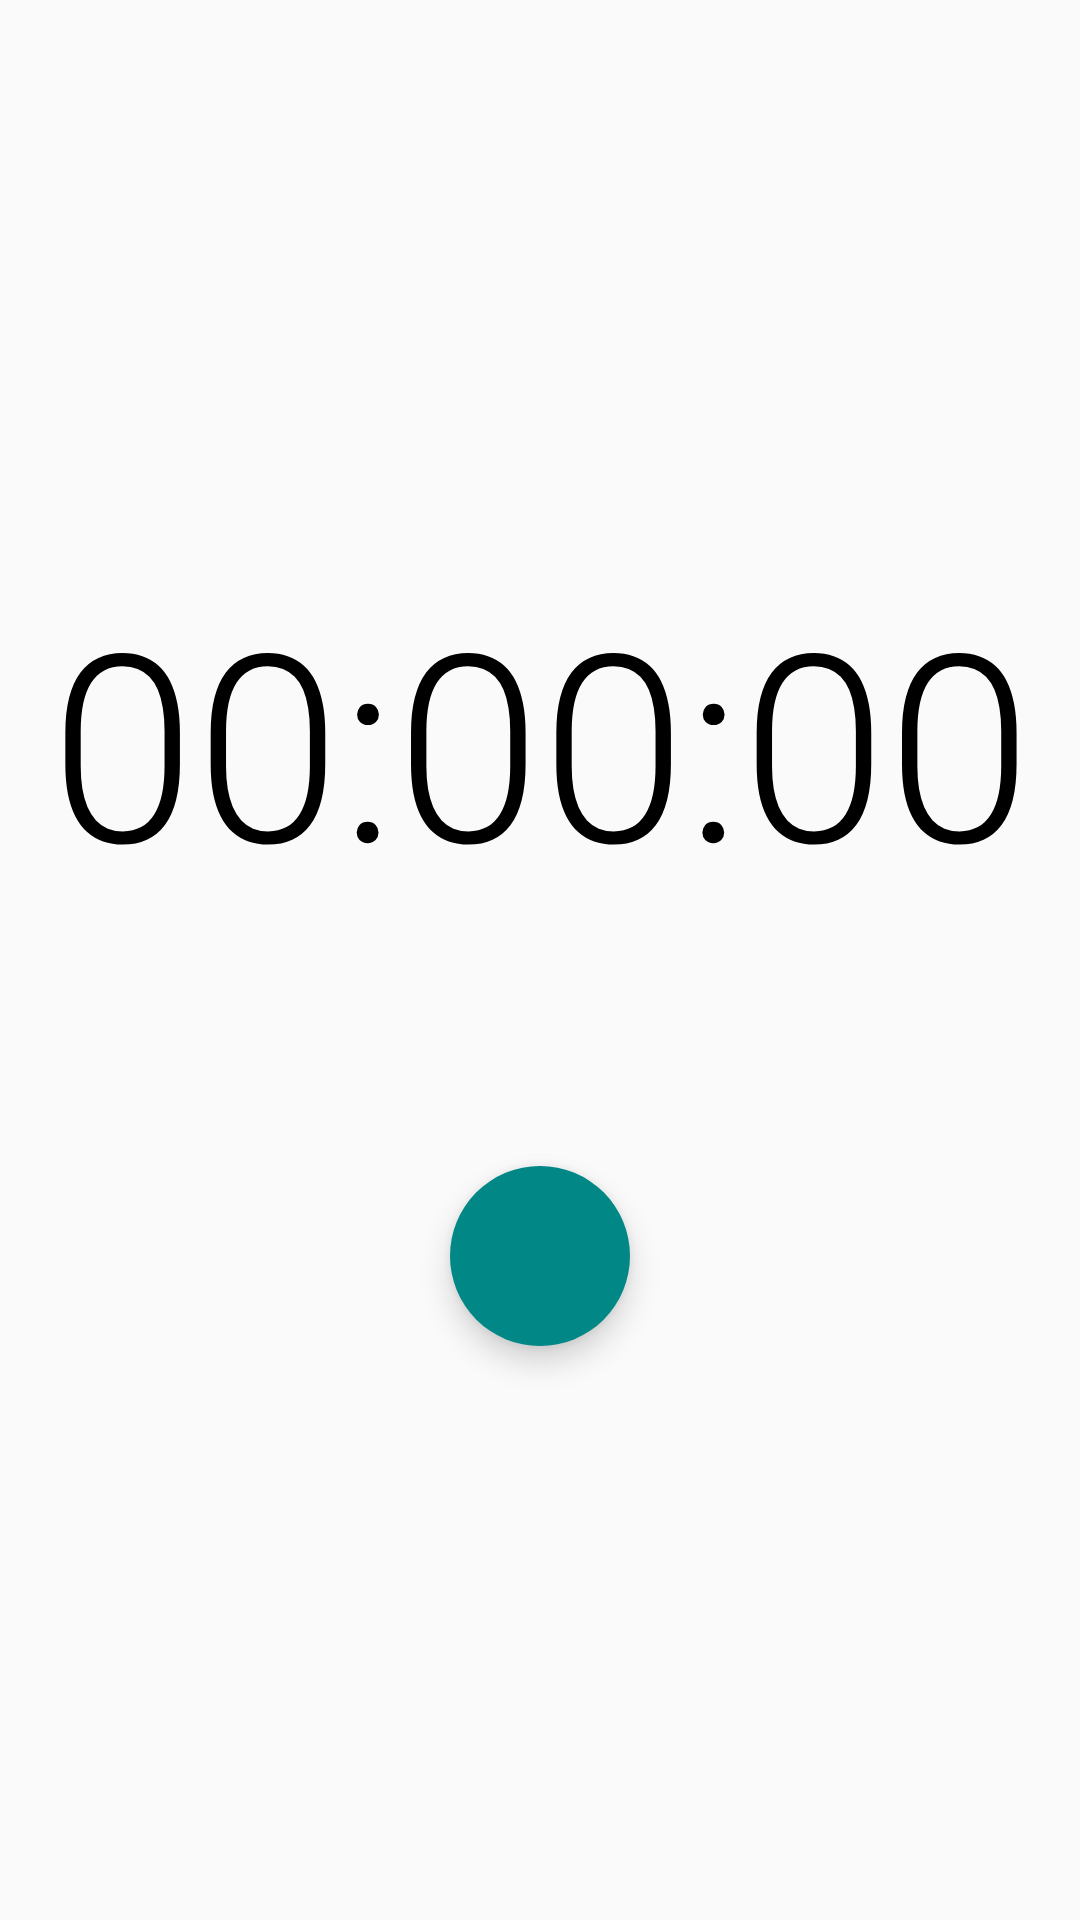

The Android layout XML behind this screen, and the referenced resources:
<!-- AndroidManifest.xml: application theme Theme.ThreeInOne -->
<!-- res/layout/fragment_stopwatch.xml -->
<?xml version="1.0" encoding="utf-8"?>
<androidx.constraintlayout.widget.ConstraintLayout xmlns:android="http://schemas.android.com/apk/res/android"
    xmlns:app="http://schemas.android.com/apk/res-auto"
    xmlns:tools="http://schemas.android.com/tools"
    android:layout_width="match_parent"
    android:layout_height="match_parent"
    android:orientation="vertical"
    tools:context=".fragment.StopwatchFragment">

    <TextView
        android:id="@+id/tvStopwatch"
        style="@style/tvStyle"
        android:layout_width="match_parent"
        android:layout_height="120dp"
        android:layout_margin="16dp"
        android:text="00:00:00"
        app:layout_constraintBottom_toBottomOf="parent"
        app:layout_constraintEnd_toEndOf="parent"
        app:layout_constraintHorizontal_bias="0.0"
        app:layout_constraintStart_toStartOf="parent"
        app:layout_constraintTop_toTopOf="parent"
        app:layout_constraintVertical_bias="0.35" />

    <com.google.android.material.floatingactionbutton.FloatingActionButton
        android:id="@+id/fabPauseSW"
        style="@style/fabBigInv"
        app:srcCompat="@drawable/ic_baseline_pause_24"
        app:layout_constraintBottom_toBottomOf="parent"
        app:layout_constraintEnd_toEndOf="parent"
        app:layout_constraintHorizontal_bias="0.5"
        app:layout_constraintStart_toStartOf="parent"
        app:layout_constraintTop_toBottomOf="@+id/tvStopwatch"
        app:layout_constraintVertical_bias="0.3" />

    <com.google.android.material.floatingactionbutton.FloatingActionButton
        android:id="@+id/fabStopSW"
        style="@style/fabBigInv"
        app:srcCompat="@drawable/ic_baseline_stop_24"
        app:layout_constraintBottom_toBottomOf="parent"
        app:layout_constraintEnd_toStartOf="@+id/fabStartSW"
        app:layout_constraintHorizontal_bias="0.5"
        app:layout_constraintStart_toStartOf="parent"
        app:layout_constraintTop_toBottomOf="@id/tvStopwatch"
        app:layout_constraintVertical_bias="0.3" />

    <com.google.android.material.floatingactionbutton.FloatingActionButton
        android:id="@+id/fabLap"
        style="@style/fabBigInv"
        app:srcCompat="@drawable/ic_baseline_tour_24"
        app:layout_constraintBottom_toBottomOf="parent"
        app:layout_constraintEnd_toEndOf="parent"
        app:layout_constraintHorizontal_bias="0.5"
        app:layout_constraintStart_toEndOf="@+id/fabStartSW"
        app:layout_constraintTop_toBottomOf="@+id/tvStopwatch"
        app:layout_constraintVertical_bias="0.3" />

    <com.google.android.material.floatingactionbutton.FloatingActionButton
        android:id="@+id/fabStartSW"
        style="@style/fabBig"
        app:srcCompat="@drawable/ic_baseline_play_arrow_24"
        app:layout_constraintBottom_toBottomOf="parent"
        app:layout_constraintEnd_toEndOf="parent"
        app:layout_constraintHorizontal_bias="0.5"
        app:layout_constraintStart_toStartOf="parent"
        app:layout_constraintTop_toBottomOf="@+id/tvStopwatch"
        app:layout_constraintVertical_bias="0.3" />

    <View
        android:id="@+id/vLine"
        style="@style/line"
        android:layout_marginBottom="16dp"
        android:visibility="invisible"
        app:layout_constraintBottom_toTopOf="@+id/ll"
        app:layout_constraintEnd_toEndOf="parent"
        app:layout_constraintHorizontal_bias="0.5"
        app:layout_constraintStart_toStartOf="parent" />

    <LinearLayout
        android:id="@+id/ll"
        android:layout_width="match_parent"
        android:layout_height="400dp"
        android:orientation="horizontal"
        app:layout_constraintBottom_toBottomOf="parent"
        app:layout_constraintEnd_toEndOf="parent"
        app:layout_constraintHorizontal_bias="0.0"
        app:layout_constraintStart_toStartOf="parent"
        app:layout_constraintTop_toTopOf="parent"
        app:layout_constraintVertical_bias="1.0">

        <ScrollView
            android:id="@+id/svLaps"
            android:layout_width="0dp"
            android:layout_height="match_parent"
            android:layout_weight="8">

            <LinearLayout
                android:id="@+id/llLaps"
                android:layout_width="match_parent"
                android:layout_height="wrap_content"
                android:layout_marginStart="30dp"
                android:orientation="vertical" />

        </ScrollView>

        <com.google.android.material.floatingactionbutton.FloatingActionButton
            android:id="@+id/fabClear"
            style="@style/fabBigInv"
            android:layout_width="0dp"
            android:layout_gravity="bottom"
            android:layout_marginStart="20dp"
            android:layout_marginBottom="20dp"
            android:layout_weight="2"
            app:srcCompat="@drawable/ic_baseline_clear_24" />

    </LinearLayout>

</androidx.constraintlayout.widget.ConstraintLayout>
<!-- resources referenced by this layout -->
<resources>
  <!-- drawable ic_baseline_pause_24 (drawable) -->
  <vector xmlns:android="http://schemas.android.com/apk/res/android"
      android:width="24dp"
      android:height="24dp"
      android:viewportWidth="24"
      android:viewportHeight="24"
      android:tint="#FFFFFF">
    <path
        android:fillColor="@android:color/white"
        android:pathData="M6,19h4L10,5L6,5v14zM14,5v14h4L18,5h-4z"/>
  </vector>
  <!-- drawable ic_baseline_stop_24 (drawable) -->
  <vector xmlns:android="http://schemas.android.com/apk/res/android"
      android:width="24dp"
      android:height="24dp"
      android:viewportWidth="24"
      android:viewportHeight="24"
      android:tint="#FFFFFF">
    <path
        android:fillColor="@android:color/white"
        android:pathData="M6,6h12v12H6z"/>
  </vector>
  <!-- drawable ic_baseline_tour_24 (drawable) -->
  <vector xmlns:android="http://schemas.android.com/apk/res/android"
      android:width="24dp"
      android:height="24dp"
      android:viewportWidth="24"
      android:viewportHeight="24"
      android:tint="#FFFFFF">
    <path
        android:fillColor="@android:color/white"
        android:pathData="M21,4L7,4L7,2L5,2v20h2v-8h14l-2,-5 2,-5zM15,9c0,1.1 -0.9,2 -2,2s-2,-0.9 -2,-2 0.9,-2 2,-2 2,0.9 2,2z"/>
  </vector>
  <style name="fabBig">
          <item name="android:layout_width">wrap_content</item>
          <item name="android:layout_height">wrap_content</item>
          <item name="backgroundTint">@color/colorPrimary</item>
          <item name="borderWidth">0dp</item>
          <item name="fabSize">mini</item>
      </style>
  <style name="fabBigInv">
          <item name="android:layout_width">wrap_content</item>
          <item name="android:layout_height">wrap_content</item>
          <item name="backgroundTint">@color/colorPrimary</item>
          <item name="borderWidth">0dp</item>
          <item name="fabSize">mini</item>
          <item name="android:visibility">invisible</item>
          <item name="android:enabled">false</item>
      </style>
  <style name="line">
          <item name="android:layout_width">370dp</item>
          <item name="android:layout_height">0.5dp</item>
          <item name="android:layout_gravity">center</item>
          <item name="android:background">@color/dayNightColor</item>
      </style>
  <style name="tvStyle">
          <item name="android:gravity">center</item>
          <item name="android:textColor">@color/dayNightColor</item>
          <item name="autoSizeTextType">uniform</item>
          <item name="fontFamily">sans-serif-light</item>
          <item name="android:textAlignment">center</item>
          <item name="android:maxLines">1</item>
      </style>
  <style name="Theme.ThreeInOne" parent="Theme.AppCompat.Light.DarkActionBar">
          
          <item name="colorPrimary">@color/black</item>
          <item name="colorPrimaryVariant">@color/black</item>
          <item name="colorOnPrimary">@color/white</item>
          
          <item name="android:statusBarColor" tools:targetApi="l">?attr/colorPrimaryVariant</item>
          
          <item name="android:buttonStyle">@style/ButtonColor</item>
      </style>
  <color name="colorPrimary">@color/design_default_color_secondary_variant</color>
  <color name="dayNightColor">#000000</color>
  <color name="black">#000000</color>
  <color name="white">#FFFFFFFF</color>
  <style name="ButtonColor" parent="@android:style/Widget.Button">
          <item name="android:textColor">@color/black</item>
      </style>
</resources>
